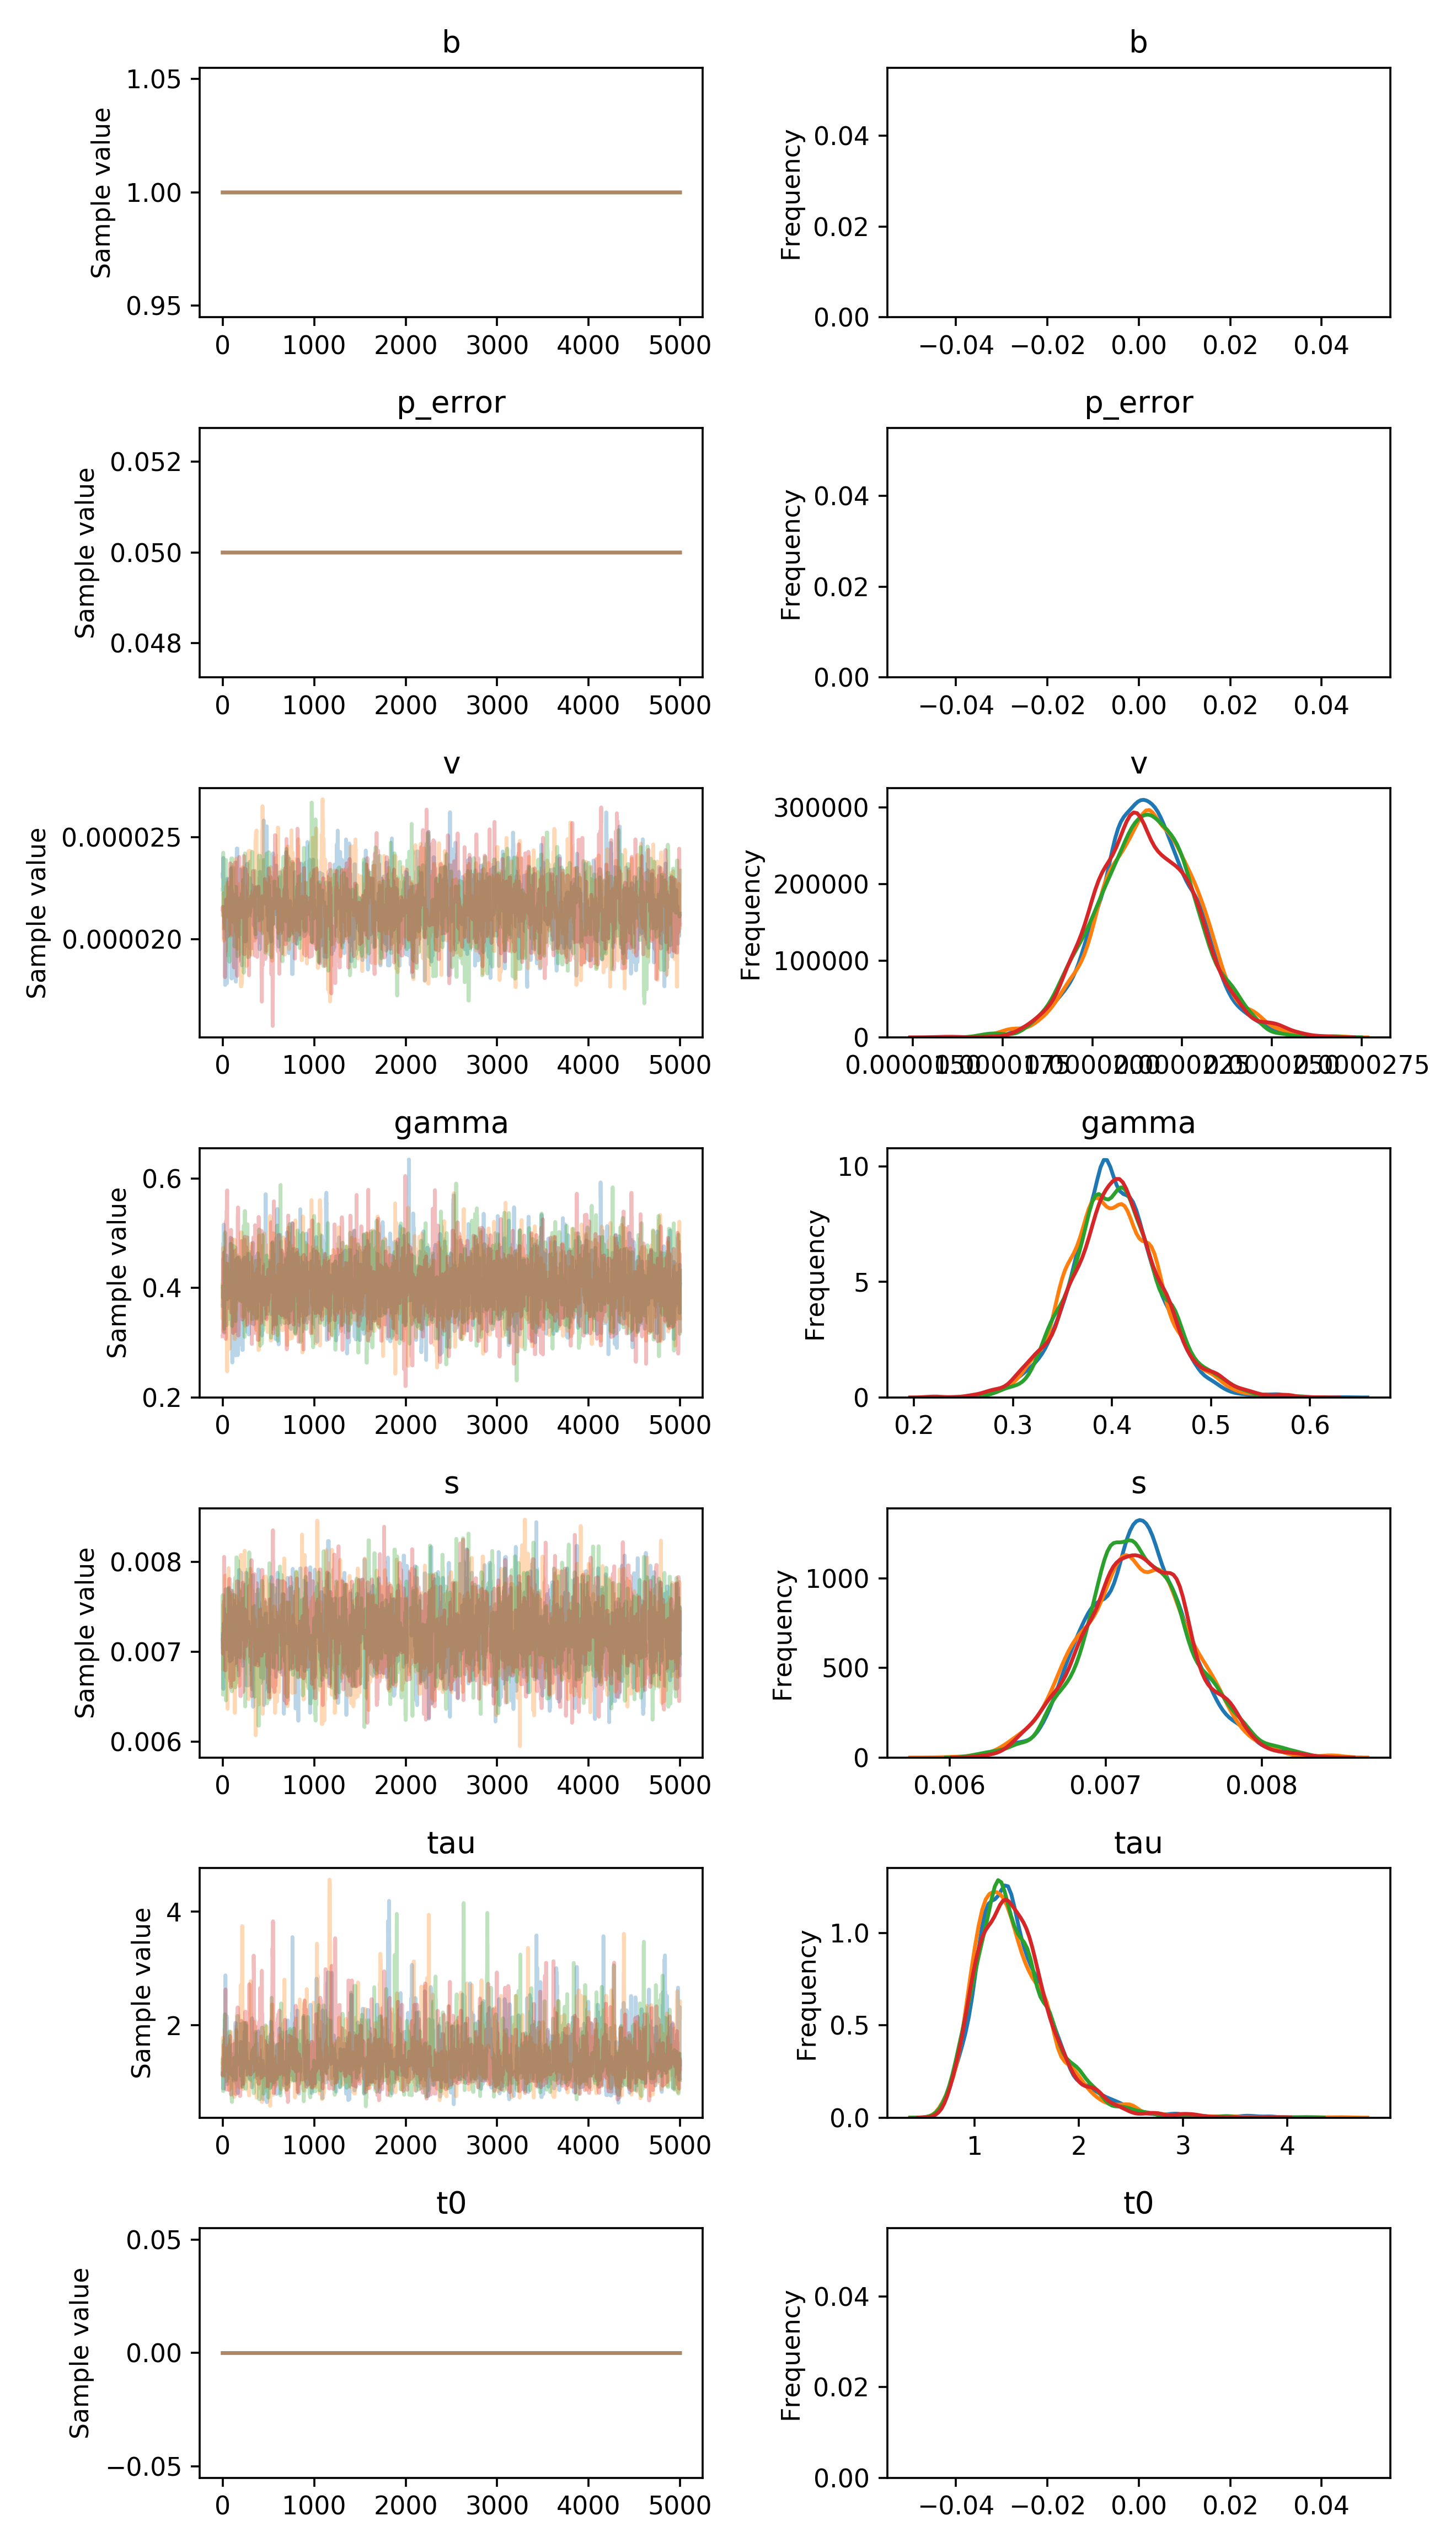

The data file committed next to this chart (first rows):
, b, p_error, v__0_0, gamma__0_0, s__0_0, tau__0_0, t0__0_0
0, 1.0, 0.05, 2.3187469171076623e-05, 0.3675, 0.007203, 1.154, 0.0
1, 1.0, 0.05, 2.301937635755539e-05, 0.3675, 0.007042, 1.154, 0.0
2, 1.0, 0.05, 2.301937635755539e-05, 0.4153, 0.007042, 1.154, 0.0
3, 1.0, 0.05, 2.301937635755539e-05, 0.4153, 0.007029, 1.154, 0.0
4, 1.0, 0.05, 2.3982644769226893e-05, 0.4153, 0.007029, 0.8903, 0.0
5, 1.0, 0.05, 2.3982644769226893e-05, 0.4814, 0.007029, 0.8903, 0.0
6, 1.0, 0.05, 2.3982644769226893e-05, 0.4814, 0.007029, 0.8903, 0.0
7, 1.0, 0.05, 2.3982644769226893e-05, 0.4814, 0.006587, 0.8903, 0.0
8, 1.0, 0.05, 2.3982644769226893e-05, 0.4814, 0.007091, 0.8903, 0.0
9, 1.0, 0.05, 2.240878500605601e-05, 0.4814, 0.007314, 0.8903, 0.0
10, 1.0, 0.05, 2.240878500605601e-05, 0.5077, 0.007314, 0.8903, 0.0
11, 1.0, 0.05, 2.240878500605601e-05, 0.5158, 0.007314, 0.8903, 0.0
12, 1.0, 0.05, 2.240878500605601e-05, 0.4665, 0.007314, 0.8903, 0.0
13, 1.0, 0.05, 2.2193146983011353e-05, 0.483, 0.007314, 0.8903, 0.0
14, 1.0, 0.05, 2.2193146983011353e-05, 0.483, 0.007314, 0.8903, 0.0
15, 1.0, 0.05, 2.2193146983011353e-05, 0.4975, 0.007314, 0.8903, 0.0
16, 1.0, 0.05, 2.002583528891741e-05, 0.3185, 0.007314, 1.415, 0.0
17, 1.0, 0.05, 2.002583528891741e-05, 0.3185, 0.007314, 1.415, 0.0
18, 1.0, 0.05, 2.002583528891741e-05, 0.3185, 0.007314, 1.415, 0.0
19, 1.0, 0.05, 2.002583528891741e-05, 0.407, 0.007314, 1.415, 0.0
20, 1.0, 0.05, 2.2061024358730647e-05, 0.3919, 0.007314, 1.415, 0.0
21, 1.0, 0.05, 2.2061024358730647e-05, 0.3919, 0.007314, 2.09, 0.0
22, 1.0, 0.05, 2.2061024358730647e-05, 0.3919, 0.007314, 2.09, 0.0
23, 1.0, 0.05, 2.0832114357192782e-05, 0.3919, 0.007314, 2.09, 0.0
24, 1.0, 0.05, 2.033231937495007e-05, 0.3933, 0.007314, 2.09, 0.0
25, 1.0, 0.05, 2.033231937495007e-05, 0.3933, 0.007314, 2.09, 0.0
26, 1.0, 0.05, 2.033231937495007e-05, 0.4171, 0.007314, 2.09, 0.0
27, 1.0, 0.05, 1.7742055063476592e-05, 0.4171, 0.007521, 2.177, 0.0
28, 1.0, 0.05, 1.9376738887820315e-05, 0.4171, 0.007521, 2.177, 0.0
29, 1.0, 0.05, 1.9376738887820315e-05, 0.4171, 0.007522, 2.177, 0.0
30, 1.0, 0.05, 1.9646516639092826e-05, 0.4171, 0.007522, 2.881, 0.0
31, 1.0, 0.05, 2.075949651416599e-05, 0.4171, 0.007522, 2.271, 0.0
32, 1.0, 0.05, 2.075949651416599e-05, 0.4171, 0.007698, 1.56, 0.0
33, 1.0, 0.05, 2.075949651416599e-05, 0.4171, 0.007698, 1.682, 0.0
34, 1.0, 0.05, 2.0912257977061323e-05, 0.4007, 0.007698, 1.596, 0.0
35, 1.0, 0.05, 2.091127074801859e-05, 0.4007, 0.007698, 1.596, 0.0
36, 1.0, 0.05, 2.091127074801859e-05, 0.4007, 0.007698, 1.596, 0.0
37, 1.0, 0.05, 2.091127074801859e-05, 0.382, 0.007698, 1.596, 0.0
38, 1.0, 0.05, 2.201123051945536e-05, 0.3884, 0.007339, 1.596, 0.0
39, 1.0, 0.05, 2.201123051945536e-05, 0.4122, 0.007339, 2.165, 0.0
40, 1.0, 0.05, 2.1870582528828962e-05, 0.4592, 0.007455, 2.165, 0.0
41, 1.0, 0.05, 2.1870582528828962e-05, 0.4592, 0.007455, 2.165, 0.0
42, 1.0, 0.05, 2.1927511026883375e-05, 0.4592, 0.007455, 2.165, 0.0
43, 1.0, 0.05, 1.782568270402835e-05, 0.4592, 0.007455, 2.165, 0.0
44, 1.0, 0.05, 1.782568270402835e-05, 0.3793, 0.007483, 2.165, 0.0
45, 1.0, 0.05, 1.782568270402835e-05, 0.3793, 0.007031, 2.127, 0.0
46, 1.0, 0.05, 1.782568270402835e-05, 0.3793, 0.007031, 2.127, 0.0
47, 1.0, 0.05, 2.1861634685550945e-05, 0.3793, 0.007199, 1.895, 0.0
48, 1.0, 0.05, 2.1861634685550945e-05, 0.3793, 0.007199, 1.895, 0.0
49, 1.0, 0.05, 2.1861634685550945e-05, 0.3793, 0.007218, 1.895, 0.0
50, 1.0, 0.05, 2.2969008040712966e-05, 0.3793, 0.007218, 0.9656, 0.0
51, 1.0, 0.05, 2.2969008040712966e-05, 0.3836, 0.007218, 0.9656, 0.0
52, 1.0, 0.05, 2.292254612868652e-05, 0.3836, 0.007218, 1.24, 0.0
53, 1.0, 0.05, 2.0102056661798285e-05, 0.4124, 0.007218, 1.317, 0.0
54, 1.0, 0.05, 2.1285536453832938e-05, 0.4124, 0.007218, 1.165, 0.0
55, 1.0, 0.05, 2.1285536453832938e-05, 0.4124, 0.007077, 1.35, 0.0
56, 1.0, 0.05, 2.1285536453832938e-05, 0.4124, 0.007077, 1.35, 0.0
57, 1.0, 0.05, 2.1285536453832938e-05, 0.4124, 0.007077, 1.35, 0.0
58, 1.0, 0.05, 2.1285536453832938e-05, 0.43, 0.007293, 1.35, 0.0
59, 1.0, 0.05, 2.1285536453832938e-05, 0.4297, 0.007123, 1.35, 0.0
... 19,940 more rows
